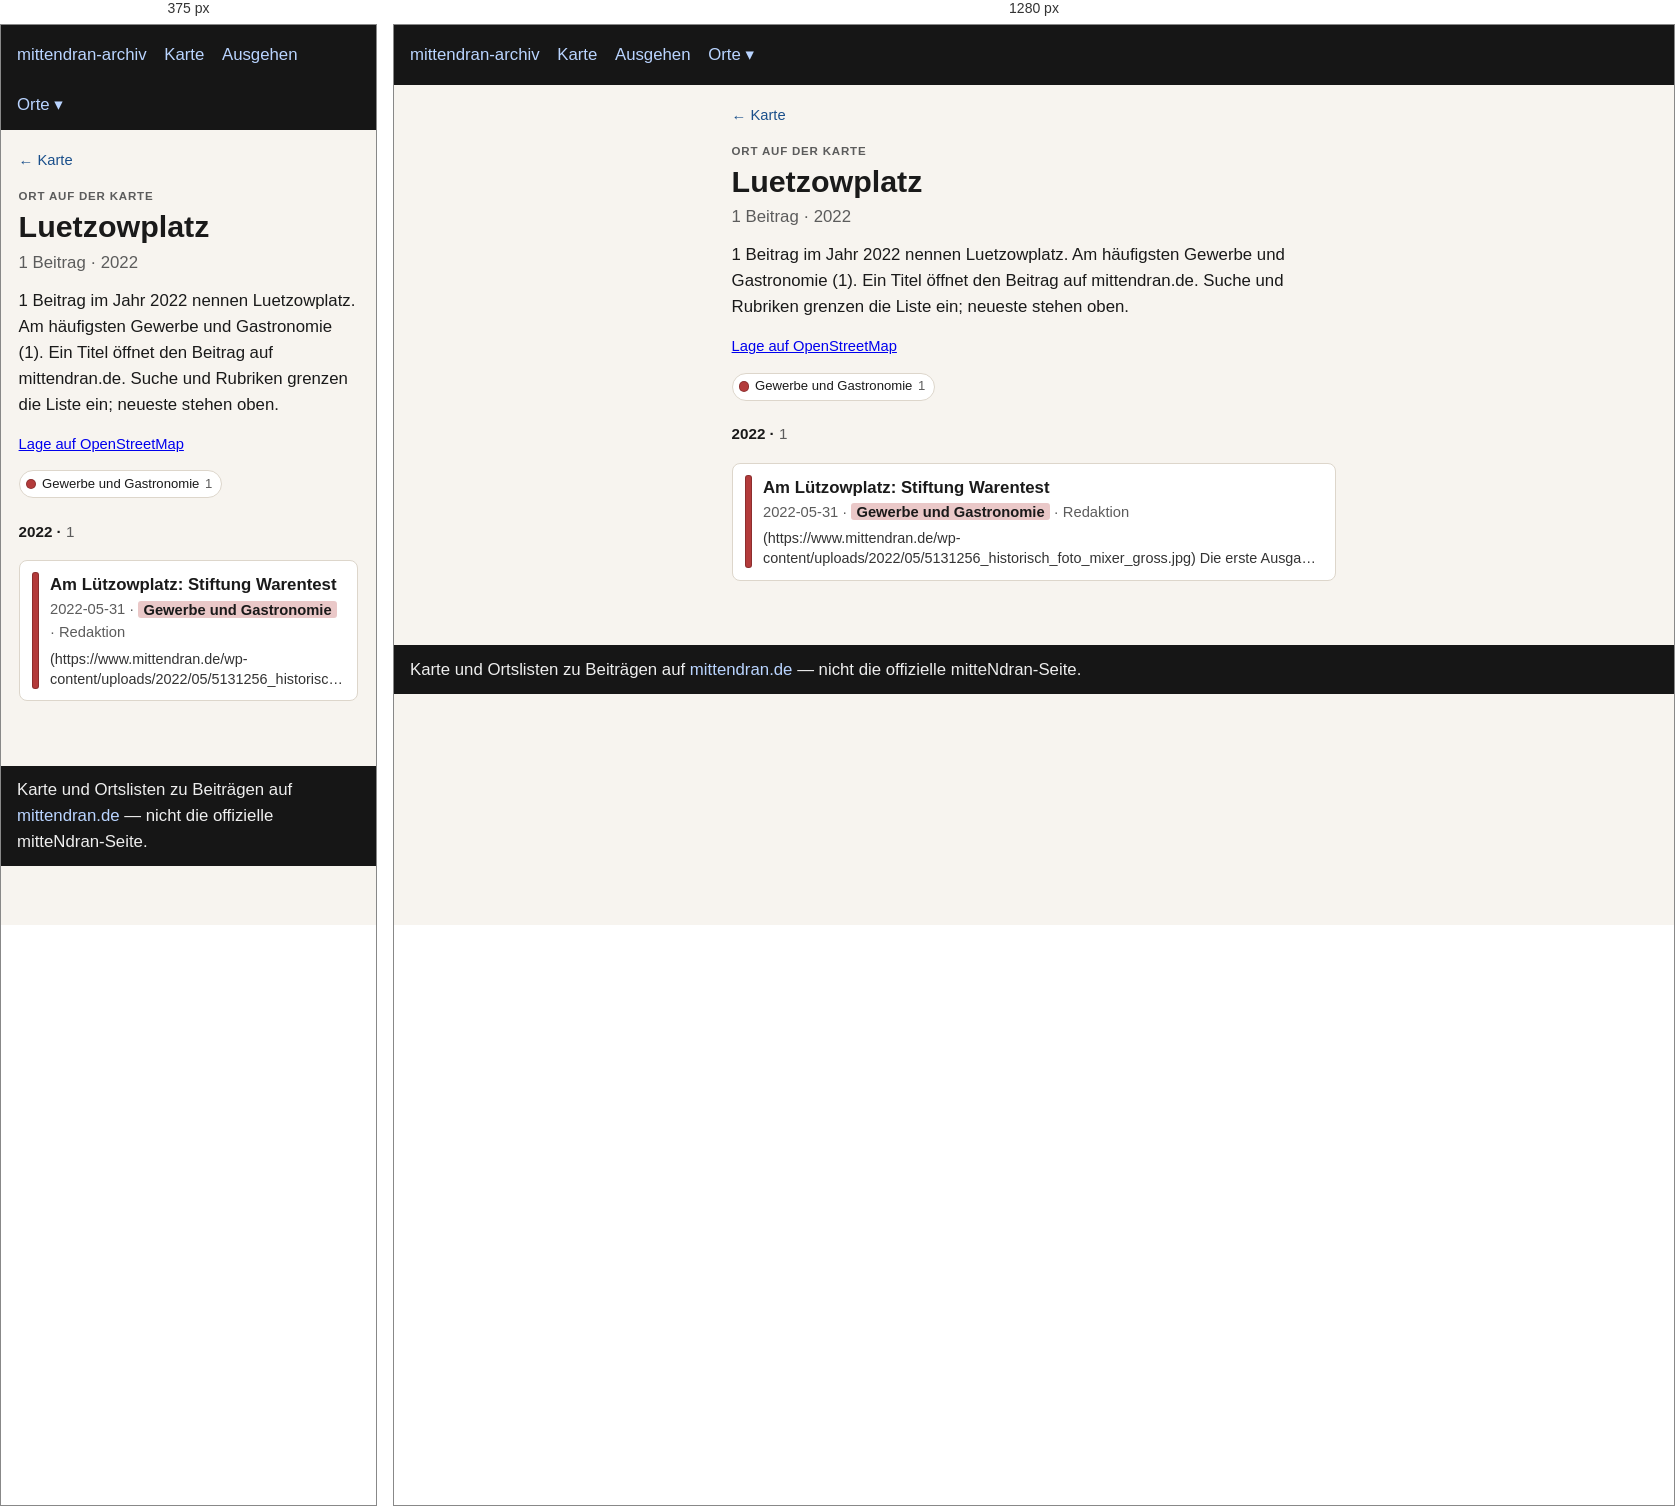
Rendered at 375 px and 1280 px, left to right.

<!-- file: index.html -->
<!doctype html>
<html lang="de">
<head>
  <meta charset="utf-8" />
  <meta name="viewport" content="width=device-width, initial-scale=1" />
  <title>Luetzowplatz</title>
  <link rel="stylesheet" href="../../assets/style.css?v=3" />
</head>
<body>
  <header>
    <nav>
      <a href="../../index.html">mittendran-archiv</a>
      <a href="../../map.html">Karte</a>
      <a href="../../ausgehen.html">Ausgehen</a>
      <div class="nav-drop"><button type="button" class="nav-drop-btn" aria-expanded="false" aria-haspopup="true">Orte ▾</button><div class="nav-menu" role="group"><a href="../../places/gleisdreieck/">Gleisdreieck</a><a href="../../places/potsdamer-strasse/">Potsdamer Straße</a><a href="../../places/potsdamer-platz/">Potsdamer Platz</a></div></div>
    </nav>
  </header>
  
<main class="place-page">
  <p class="place-back"><a href="../../map.html">← Karte</a></p>
  <p class="place-kicker">Ort auf der Karte</p>
  <h1>Luetzowplatz</h1>
  <p class="place-stats">1 Beitrag · 2022</p>
  <p class="lead">1 Beitrag im Jahr 2022 nennen Luetzowplatz. Am häufigsten Gewerbe und Gastronomie (1). Ein Titel öffnet den Beitrag auf mittendran.de. Suche und Rubriken grenzen die Liste ein; neueste stehen oben.</p>
  
  <p class="place-osm"><a href="https://www.openstreetmap.org/?mlat=52.50476&amp;mlon=13.35255#map=17/52.50476/13.35255" rel="noopener">Lage auf OpenStreetMap</a></p>
  
  
  
  <div class="place-rubriks" role="group" aria-label="Nach Rubrik filtern"><span class="rubrik-static"><span class="place-swatch" style="background:#b33b3b"></span>Gewerbe und Gastronomie <span class="n">1</span></span></div>
  <section class="place-group" id="y2022"><h2 class="place-year">2022 · <span class="n">1</span></h2><ul class="cards"><li data-rubrik="Gewerbe und Gastronomie" data-date="2022-05-31" data-about="1962 1964 1966 1975 1987"><a href="https://www.mittendran.de/luetzowplatz-stiftung-warentest/" rel="noopener"><span class="place-bar" style="background:#b33b3b"></span><span class="place-card-body"><strong>Am Lützowplatz: Stiftung Warentest</strong><div class="meta">2022-05-31 · <span class="place-tag" style="background:color-mix(in srgb, #b33b3b 28%, white)">Gewerbe und Gastronomie</span> · Redaktion</div><p class="place-excerpt">(https://www.mittendran.de/wp-content/uploads/2022/05/5131256_historisch_foto_mixer_gross.jpg) Die erste Ausgabe des test-Heftes erscheint am 26. März 1966. Die ersten beiden Tests sind die von Nähmaschinen und…</p></span></a></li></ul></section>
  <p class="place-empty" hidden>Keine Beiträge für diese Rubriken.</p>
  
</main>

  <footer>
    Karte und Ortslisten zu Beiträgen auf
    <a href="https://www.mittendran.de/">mittendran.de</a>
    — nicht die offizielle mitteNdran-Seite.
  </footer>
  
<script>
document.querySelectorAll(".nav-drop-btn").forEach(function (btn) {
  btn.addEventListener("click", function (ev) {
    ev.preventDefault();
    ev.stopPropagation();
    var drop = btn.closest(".nav-drop");
    var open = !drop.classList.contains("is-open");
    document.querySelectorAll(".nav-drop.is-open").forEach(function (other) {
      other.classList.remove("is-open");
      var b = other.querySelector(".nav-drop-btn");
      if (b) b.setAttribute("aria-expanded", "false");
    });
    if (open) {
      drop.classList.add("is-open");
      btn.setAttribute("aria-expanded", "true");
    }
  });
});
document.addEventListener("click", function () {
  document.querySelectorAll(".nav-drop.is-open").forEach(function (drop) {
    drop.classList.remove("is-open");
    var b = drop.querySelector(".nav-drop-btn");
    if (b) b.setAttribute("aria-expanded", "false");
  });
});
</script>

</body>
</html>


/* @media block from style.css */
@media (max-width: 700px) {
  .map-legend { flex-wrap: nowrap; overflow-x: auto; -webkit-overflow-scrolling: touch; }
  .map-years { max-width: none; }
  .map-bar .map-areas { flex-basis: 100%; }
}